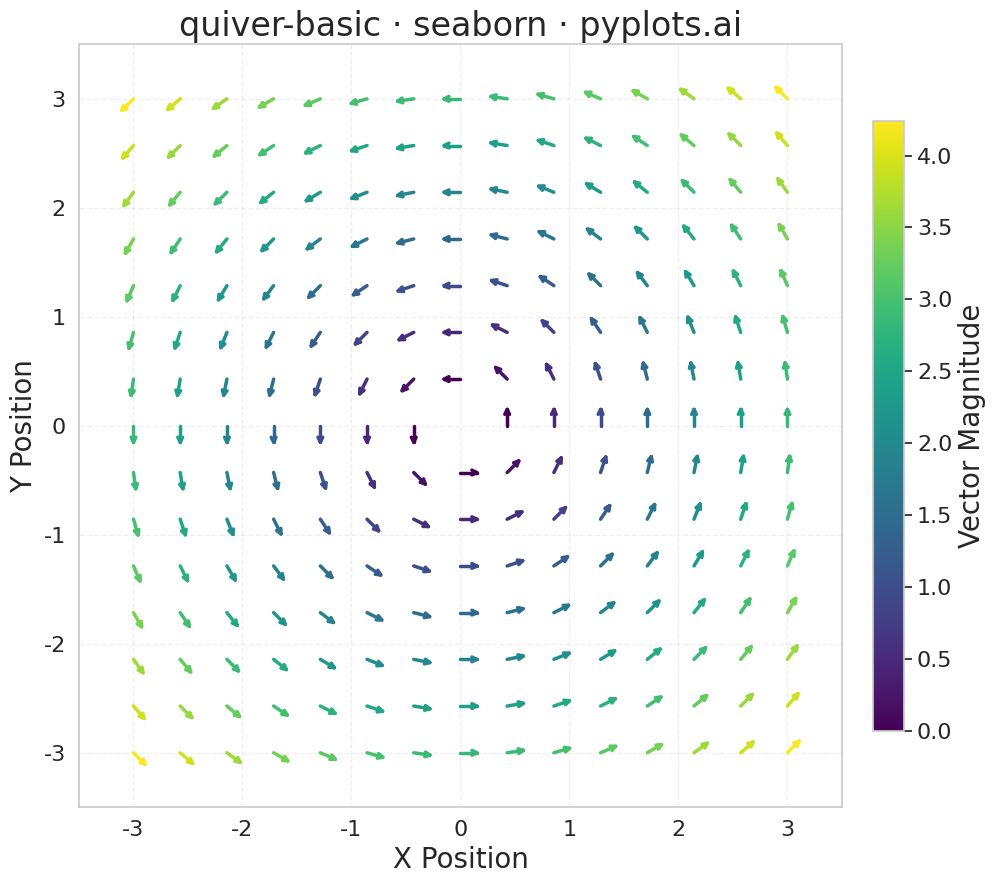

The matplotlib source for this figure:
"""pyplots.ai
quiver-basic: Basic Quiver Plot
Library: seaborn | Python 3.13
Quality: pending | Created: 2025-12-23
"""

import matplotlib.pyplot as plt
import numpy as np
import pandas as pd
import seaborn as sns


# Data - create a circular rotation pattern (u = -y, v = x)
np.random.seed(42)
grid_size = 15
x_vals = np.linspace(-3, 3, grid_size)
y_vals = np.linspace(-3, 3, grid_size)
X, Y = np.meshgrid(x_vals, y_vals)
x = X.flatten()
y = Y.flatten()

# Vector components: rotation field
u = -y
v = x

# Calculate magnitude for each vector
magnitude = np.sqrt(u**2 + v**2)

# Scale vectors for visibility (avoid division by zero)
scale = 0.15
mag_safe = np.where(magnitude > 0, magnitude, 1)
u_scaled = np.where(magnitude > 0, u / mag_safe * scale, 0)
v_scaled = np.where(magnitude > 0, v / mag_safe * scale, 0)

# Calculate end points
x_end = x + u_scaled
y_end = y + v_scaled

# Build line data for seaborn - each arrow is represented by line segments
# We'll create arrow shafts and arrowheads as separate line groups
line_data = []

# Arrowhead parameters
head_length = 0.05
head_angle = 0.45  # radians

for i in range(len(x)):
    mag = magnitude[i]
    if mag < 0.01:
        continue

    # Arrow shaft line segment
    angle = np.arctan2(v_scaled[i], u_scaled[i])

    # Create shaft segment data
    line_data.append({"x": x[i], "y": y[i], "segment": f"arrow_{i}", "order": 0, "magnitude": mag})
    line_data.append({"x": x_end[i], "y": y_end[i], "segment": f"arrow_{i}", "order": 1, "magnitude": mag})

    # Create arrowhead left barb
    left_x = x_end[i] - head_length * np.cos(angle - head_angle)
    left_y = y_end[i] - head_length * np.sin(angle - head_angle)
    line_data.append({"x": x_end[i], "y": y_end[i], "segment": f"head_l_{i}", "order": 0, "magnitude": mag})
    line_data.append({"x": left_x, "y": left_y, "segment": f"head_l_{i}", "order": 1, "magnitude": mag})

    # Create arrowhead right barb
    right_x = x_end[i] - head_length * np.cos(angle + head_angle)
    right_y = y_end[i] - head_length * np.sin(angle + head_angle)
    line_data.append({"x": x_end[i], "y": y_end[i], "segment": f"head_r_{i}", "order": 0, "magnitude": mag})
    line_data.append({"x": right_x, "y": right_y, "segment": f"head_r_{i}", "order": 1, "magnitude": mag})

df = pd.DataFrame(line_data)

# Set seaborn style
sns.set_theme(style="whitegrid")

# Create figure
fig, ax = plt.subplots(figsize=(16, 9))

# Plot arrows using seaborn lineplot with units parameter to separate segments
sns.lineplot(
    data=df,
    x="x",
    y="y",
    hue="magnitude",
    units="segment",
    estimator=None,
    sort=False,
    palette="viridis",
    linewidth=2.5,
    legend=False,
    ax=ax,
)

# Add colorbar for magnitude
norm = plt.Normalize(magnitude.min(), magnitude.max())
sm = plt.cm.ScalarMappable(cmap="viridis", norm=norm)
sm.set_array([])
cbar = plt.colorbar(sm, ax=ax, shrink=0.8, pad=0.02)
cbar.set_label("Vector Magnitude", fontsize=20)
cbar.ax.tick_params(labelsize=16)

# Styling
ax.set_xlabel("X Position", fontsize=20)
ax.set_ylabel("Y Position", fontsize=20)
ax.set_title("quiver-basic · seaborn · pyplots.ai", fontsize=24)
ax.tick_params(axis="both", labelsize=16)
ax.set_aspect("equal")
ax.grid(True, alpha=0.3, linestyle="--")

# Set axis limits
ax.set_xlim(-3.5, 3.5)
ax.set_ylim(-3.5, 3.5)

plt.tight_layout()
plt.savefig("plot.png", dpi=300, bbox_inches="tight")
